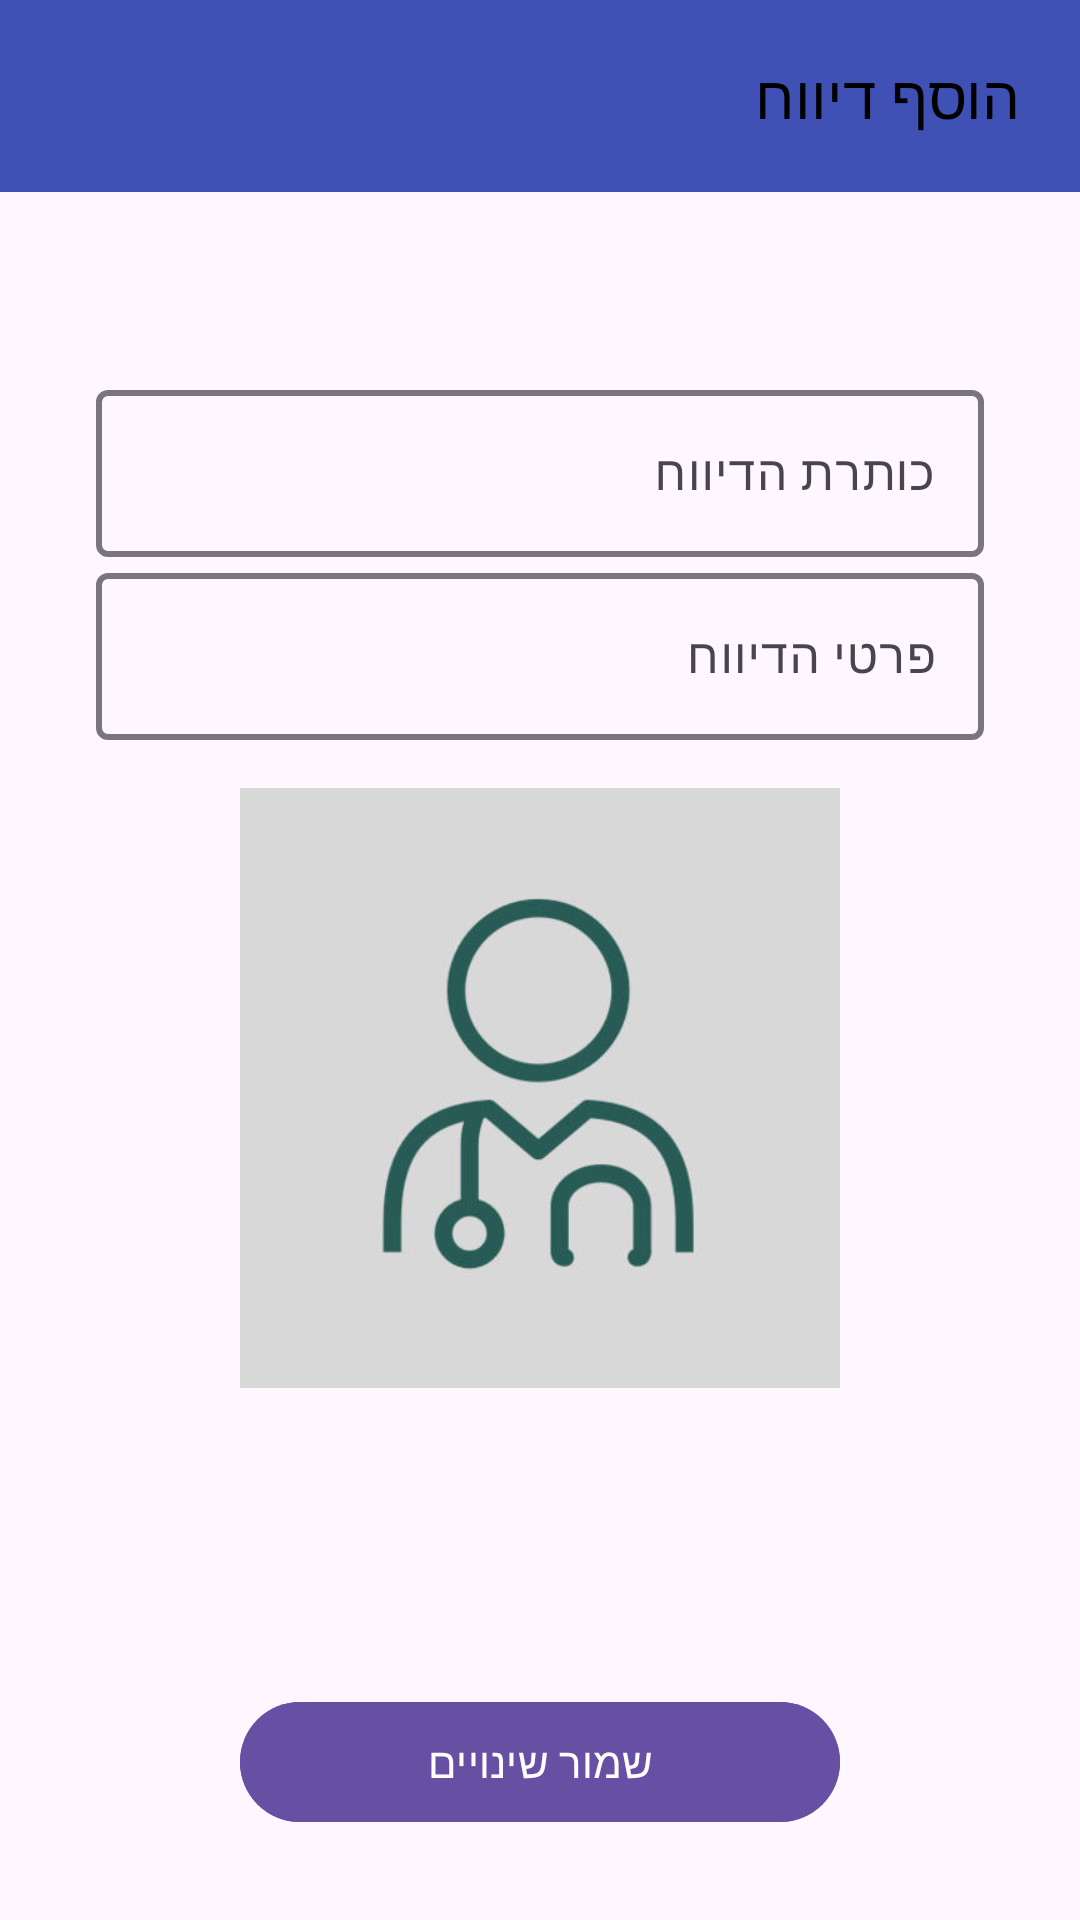

This screen was rendered from an Android layout file. Write that file and the resources it references.
<!-- AndroidManifest.xml: application theme AppTheme -->
<!-- res/layout/fragment_report_dialog_form.xml -->
<?xml version="1.0" encoding="utf-8"?>
<androidx.constraintlayout.widget.ConstraintLayout xmlns:android="http://schemas.android.com/apk/res/android"
    xmlns:app="http://schemas.android.com/apk/res-auto"
    xmlns:tools="http://schemas.android.com/tools"
    android:layout_width="match_parent"
    android:layout_height="match_parent"
    android:foregroundTint="#6750A3"
    tools:context=".ui.reportDialogs.reportDialogForm.ReportDialogFormFragment">

    <com.google.android.material.appbar.AppBarLayout
        android:id="@+id/dialogAppBar"
        android:layout_width="match_parent"
        android:layout_height="?attr/actionBarSize"
        android:background="#3F51B5"
        app:layout_constraintEnd_toEndOf="parent"
        app:layout_constraintStart_toStartOf="parent"
        app:layout_constraintTop_toTopOf="parent">

        <LinearLayout
            android:layout_width="match_parent"
            android:layout_height="match_parent"
            android:orientation="horizontal">

            <ImageButton
                android:id="@+id/button_close"
                android:layout_width="?attr/actionBarSize"
                android:layout_height="?attr/actionBarSize"
                android:background="?attr/selectableItemBackgroundBorderless"
                android:contentDescription="@string/title_edit_user_profile_dialog"
                app:srcCompat="@drawable/baseline_close_24"
                app:tint="@color/black" />

            <TextView
                android:id="@+id/reportDialogTitle"
                android:layout_width="0dp"
                android:layout_height="match_parent"
                android:layout_marginEnd="20dp"
                android:layout_weight="1"
                android:gravity="center_vertical"
                android:text="@string/title_add_report_dialog"
                android:textAppearance="@style/Base.TextAppearance.AppCompat.Title"
                android:textColor="@color/black" />
        </LinearLayout>
    </com.google.android.material.appbar.AppBarLayout>

    <androidx.constraintlayout.widget.ConstraintLayout
        android:id="@+id/reportInputLayout"
        android:layout_width="0dp"
        android:layout_height="wrap_content"
        android:layout_margin="32dp"
        android:gravity="center"
        app:layout_constraintBottom_toTopOf="@id/saveButton"
        app:layout_constraintEnd_toEndOf="parent"
        app:layout_constraintStart_toStartOf="parent"
        app:layout_constraintTop_toBottomOf="@+id/dialogAppBar">

        
        <com.google.android.material.textfield.TextInputLayout
            android:id="@+id/addReport_title_layout"
            style="@style/Widget.Material3.TextInputLayout.OutlinedBox"
            android:layout_width="match_parent"
            android:layout_height="wrap_content"
            android:hint="@string/report_title_input"
            app:boxStrokeWidth="2dp"
            app:boxStrokeWidthFocused="2dp"
            app:endIconMode="none"
            app:hintEnabled="true"
            app:layout_constraintBottom_toTopOf="@id/addReport_content_layout"
            app:layout_constraintEnd_toEndOf="parent"
            app:layout_constraintStart_toStartOf="parent"
            app:layout_constraintTop_toTopOf="parent"
            app:singleLine="false">

            <com.google.android.material.textfield.TextInputEditText
                android:id="@+id/addReport_title"
                android:layout_width="match_parent"
                android:layout_height="wrap_content"
                android:inputType="text"
                android:textColor="@color/black" />
        </com.google.android.material.textfield.TextInputLayout>

        
        <com.google.android.material.textfield.TextInputLayout
            android:id="@+id/addReport_content_layout"
            style="@style/Widget.Material3.TextInputLayout.OutlinedBox"
            android:layout_width="match_parent"
            android:layout_height="wrap_content"
            android:hint="@string/report_data_input"
            app:boxStrokeWidth="2dp"
            app:boxStrokeWidthFocused="2dp"
            app:endIconMode="none"
            app:hintEnabled="true"
            app:layout_constraintBottom_toTopOf="@id/addReport_imageView"
            app:layout_constraintEnd_toEndOf="parent"
            app:layout_constraintStart_toStartOf="parent"
            app:layout_constraintTop_toBottomOf="@id/addReport_title_layout"
            app:singleLine="false">

            <com.google.android.material.textfield.TextInputEditText
                android:id="@+id/addReport_content"
                android:layout_width="match_parent"
                android:layout_height="match_parent"
                android:inputType="textMultiLine"
                android:maxLines="5"
                android:textColor="@color/black" />
        </com.google.android.material.textfield.TextInputLayout>

        <ImageView
            android:id="@+id/addReport_imageView"
            android:layout_width="200dp"
            android:layout_height="200dp"
            android:layout_margin="16dp"
            android:contentDescription="@string/profile_pic"
            android:src="@drawable/default_doctor_image"
            app:layout_constraintBottom_toBottomOf="parent"
            app:layout_constraintEnd_toEndOf="parent"
            app:layout_constraintStart_toStartOf="parent"
            app:layout_constraintTop_toBottomOf="@id/addReport_content_layout" />
    </androidx.constraintlayout.widget.ConstraintLayout>

    <com.google.android.material.button.MaterialButton
        android:id="@+id/saveButton"
        style="@style/Widget.Material3.Button"
        android:layout_width="200dp"
        android:layout_height="wrap_content"
        android:layout_marginTop="24dp"
        android:backgroundTint="#FF6750A3"
        android:text="@string/edit_user_profile_dialog_button"
        android:textColor="@color/white"
        app:layout_constraintBottom_toBottomOf="parent"
        app:layout_constraintEnd_toEndOf="parent"
        app:layout_constraintStart_toStartOf="parent"
        app:layout_constraintTop_toBottomOf="@id/reportInputLayout" />
</androidx.constraintlayout.widget.ConstraintLayout>
<!-- resources referenced by this layout -->
<resources>
  <color name="black">#FF000000</color>
  <color name="white">#FFFFFFFF</color>
  <!-- drawable default_doctor_image: jpg bitmap (drawable, 11662 bytes) -->
  <string name="edit_user_profile_dialog_button">שמור שינויים</string>
  <string name="profile_pic">תמונת פרופיל</string>
  <string name="report_data_input">פרטי הדיווח</string>
  <string name="report_title_input">כותרת הדיווח</string>
  <string name="title_add_report_dialog">הוסף דיווח</string>
  <string name="title_edit_user_profile_dialog">ערוך פרופיל</string>
  <style name="AppTheme" parent="Theme.Material3.Light.NoActionBar" />
</resources>
